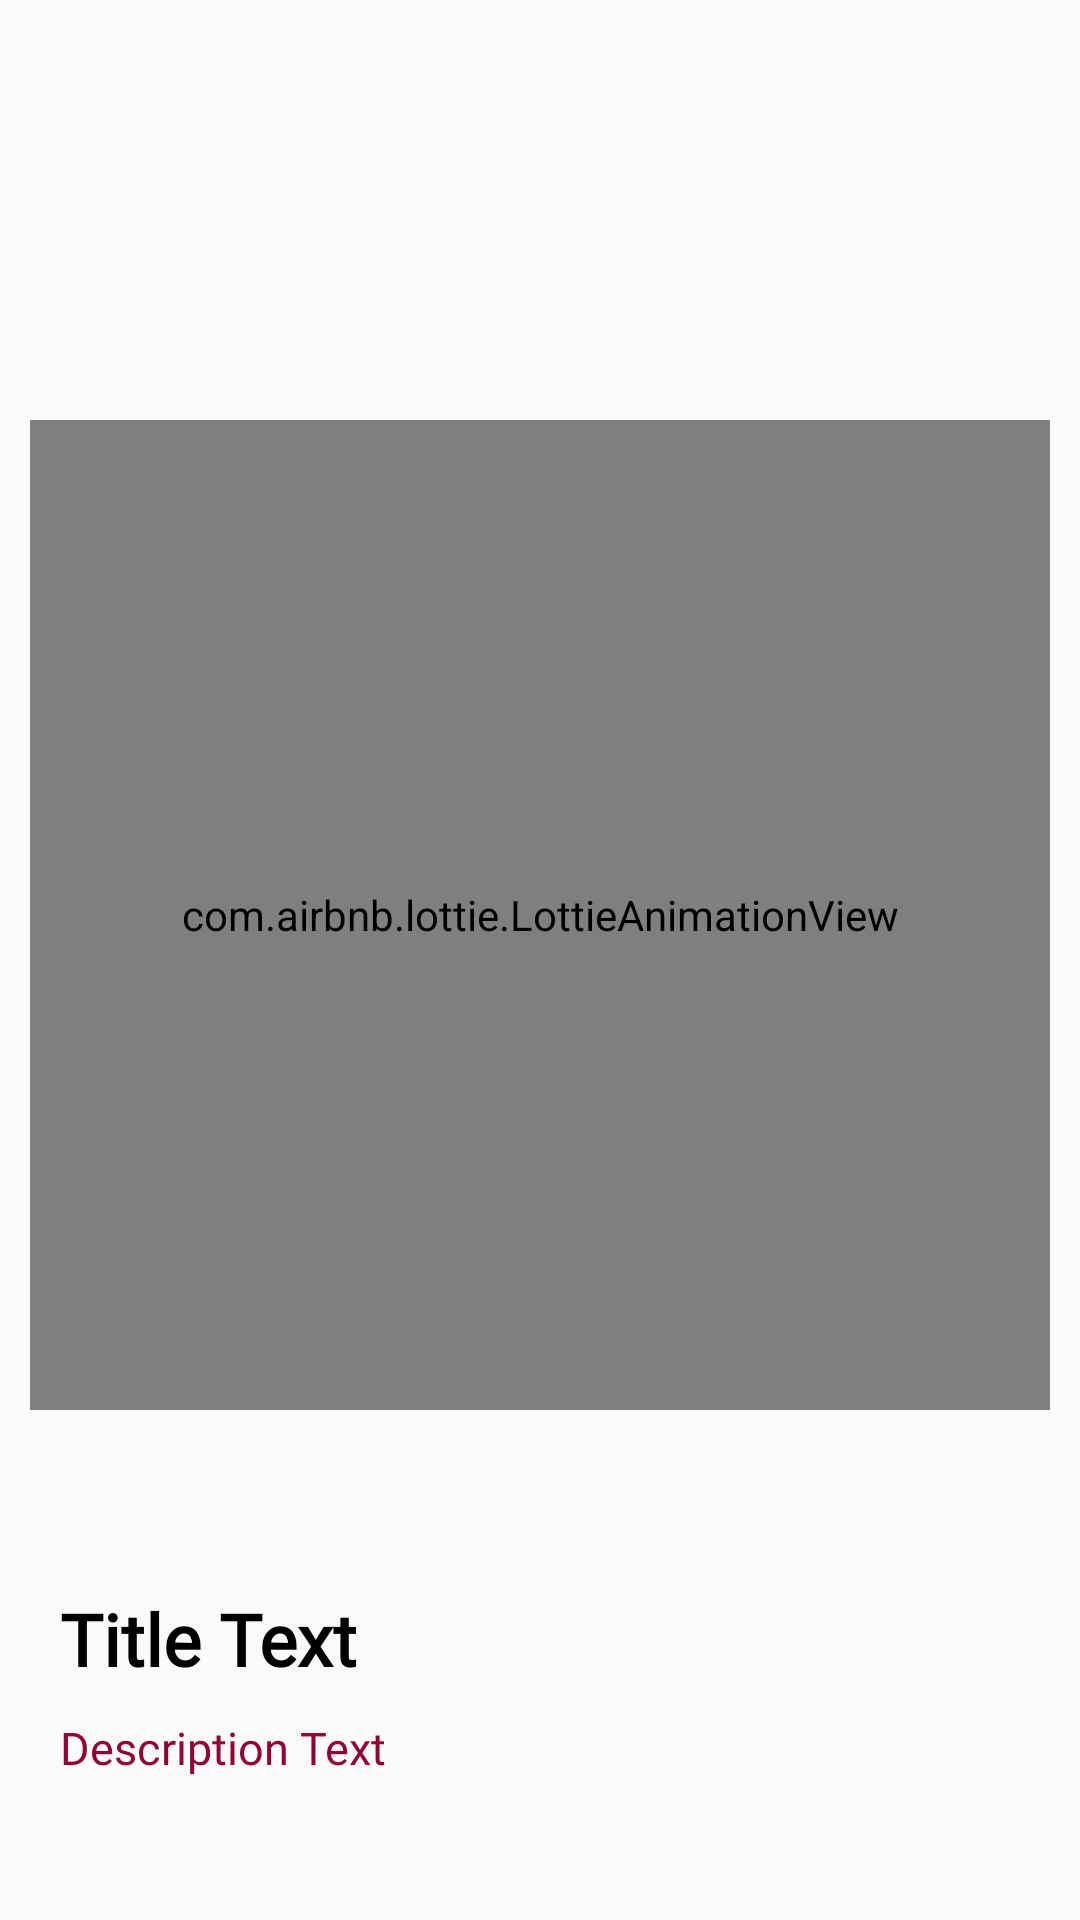

Here is an Android app screen rendered from its layout file. Give the layout XML and the strings, colors and styles it references.
<!-- AndroidManifest.xml: application theme Theme.Intelligencia -->
<!-- res/layout/slide_item.xml -->
<?xml version="1.0" encoding="utf-8"?>
<androidx.constraintlayout.widget.ConstraintLayout xmlns:android="http://schemas.android.com/apk/res/android"
    xmlns:tools="http://schemas.android.com/tools"
    android:layout_width="match_parent"
    android:layout_height="match_parent"
    android:padding="10dp"
    xmlns:app="http://schemas.android.com/apk/res-auto">


    <com.airbnb.lottie.LottieAnimationView
        android:id="@+id/imageSlideIcon"
        android:layout_width="match_parent"
        android:layout_height="330dp"
        android:layout_marginTop="130dp"
        app:layout_constraintTop_toTopOf="parent"
        app:lottie_autoPlay="true"
        app:lottie_fileName="diet.json"
        app:lottie_loop="true"
        tools:layout_editor_absoluteX="14dp" />

    <TextView
        android:id="@+id/textTitle"
        android:layout_width="match_parent"
        android:layout_height="wrap_content"
        android:layout_marginStart="10dp"
        android:layout_marginTop="60dp"
        android:layout_marginEnd="15dp"
        android:fontFamily="@font/poppin_bold"
        android:gravity="start"
        android:text="Title Text"
        android:textColor="@color/black"
        android:textSize="24sp"
        android:textStyle="bold"
        app:layout_constraintEnd_toEndOf="parent"
        app:layout_constraintStart_toStartOf="parent"
        app:layout_constraintTop_toBottomOf="@id/imageSlideIcon" />

    <TextView
        android:id="@+id/textDescription"
        android:layout_width="match_parent"
        android:layout_height="wrap_content"
        android:layout_marginTop="4dp"
        android:fontFamily="@font/poppins_light"
        android:gravity="start"
        android:layout_margin="10dp"
        android:text="Description Text"
        android:textColor="@color/purple_500"
        android:textSize="15sp"
        app:layout_constraintTop_toBottomOf="@id/textTitle"
        tools:layout_editor_absoluteX="0dp" />

</androidx.constraintlayout.widget.ConstraintLayout>
<!-- resources referenced by this layout -->
<resources>
  <color name="black">#FF000000</color>
  <color name="purple_500">#940234</color>
  <style name="Theme.Intelligencia" parent="Theme.MaterialComponents.Light.NoActionBar.Bridge">
          
          <item name="colorPrimary">@color/purple_500</item>
          <item name="colorPrimaryVariant">@color/purple_700</item>
          <item name="colorOnPrimary">@color/white</item>
  
  
  
          
          <item name="colorSecondary">@color/teal_200</item>
          <item name="colorSecondaryVariant">@color/teal_700</item>
          <item name="colorOnSecondary">@color/black</item>
          
          <item name="android:statusBarColor" tools:targetApi="l">?attr/colorPrimaryVariant</item>
          
      </style>
  <color name="purple_700">#940234</color>
  <color name="white">#FFFFFFFF</color>
  <color name="teal_200">#FF03DAC5</color>
  <color name="teal_700">#FF018786</color>
</resources>
